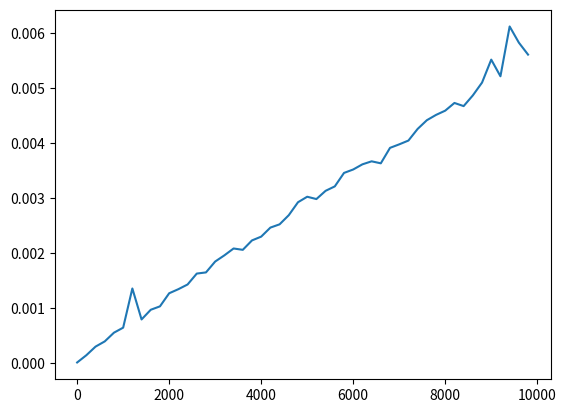

The script that saved this image:
# Integrate-and-Fire model
# [redacted]

# Import the required libraries
import matplotlib.pyplot as plt
import numpy as np
import time
time_list = range(1, 10000, 200)
time_hist = np.zeros(len(time_list))
for idx, spikes in enumerate(time_list):
	start_time = time.perf_counter()
	# Define the variables and constants
	v_rest = -65      # Resting potential
	v = v_rest        # Initial membrane potential
	v_reset = -75     # Reset potential after spike
	E_threshold = -60 # Threshold for firing
	R = 100             # Membrane resistance
	I = 0           # Input current (constant)
	tau = 10          # Membrane time constant
	dt = 1         # Time step (50 ms)
	t_max = spikes     # Total simulation time in milliseconds
	fire_interval = 50 # Firing interval in milliseconds

	# Define the differential equation for membrane potential
	def dvdt(v, I):
		return (-(v - v_rest) + R * I) / tau

	# Data storage for plotting
	v_his = []
	t_his = []

	t = 0

	# Simulation loop
	while t < t_max:
		if t % 50 <= 0.5:
		    I = 70
		else:
		    I = 0
		v += dvdt(v, I) * dt
		if v >= E_threshold:
			     # Reset potential
		    v = 40
		    v_his.append(v) # Record threshold crossing
		    t_his.append(t)  # Record time
		    v = v_reset 
		else:
		    v_his.append(v)
		    t_his.append(t)
		
		t += dt
	end_time = time.perf_counter()
	time_taken = end_time - start_time
	time_hist[idx] = time_taken

plt.plot(time_list, time_hist)
plt.show()
np.save("if_spike_times", time_hist)
## Plotting the results
#plt.figure(figsize=(12, 4))
#plt.plot(t_his, v_his, color="black", linewidth=0.9)
##plt.axhline(E_threshold, linestyle="--", color="black", linewidth=0.9)
##	plt.axhline(v_rest, linestyle="--", color="black", linewidth=0.9)
##plt.axhline(v_reset, linestyle="--", color="black", linewidth=0.9)
##plt.text(t_max + 1, E_threshold, r"$E_{threshold}$")
##plt.text(t_max + 1, v_rest, r"$E_{rest}$")
##plt.text(t_max + 1, v_reset, r"$E_{reset}$")

#plt.ylim(-80, 50)
#plt.xlabel('t [ms]')
#plt.ylabel('V(t) [mV]')
##plt.title('Integrate-and-Fire Neuron Model')
#plt.show()

